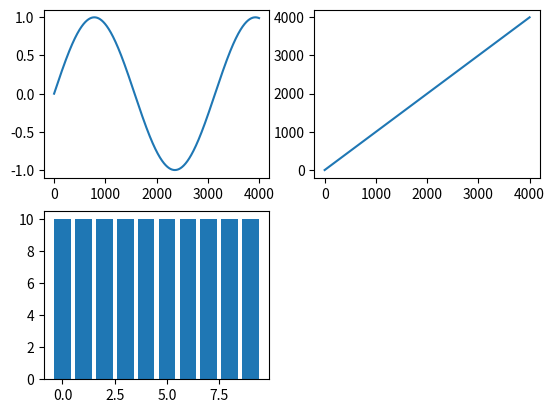

Reproduce this figure in Python.
import matplotlib.pyplot as plt
import math

l = [math.sin(x / 500) for x in range(4000)]

plt.subplot(221)
plt.plot(range(4000), l)
plt.subplot(222)
plt.plot(range(4000))
plt.subplot(223)
plt.bar(range(10),height=10)
plt.show()

# x = surface, y = loyer

